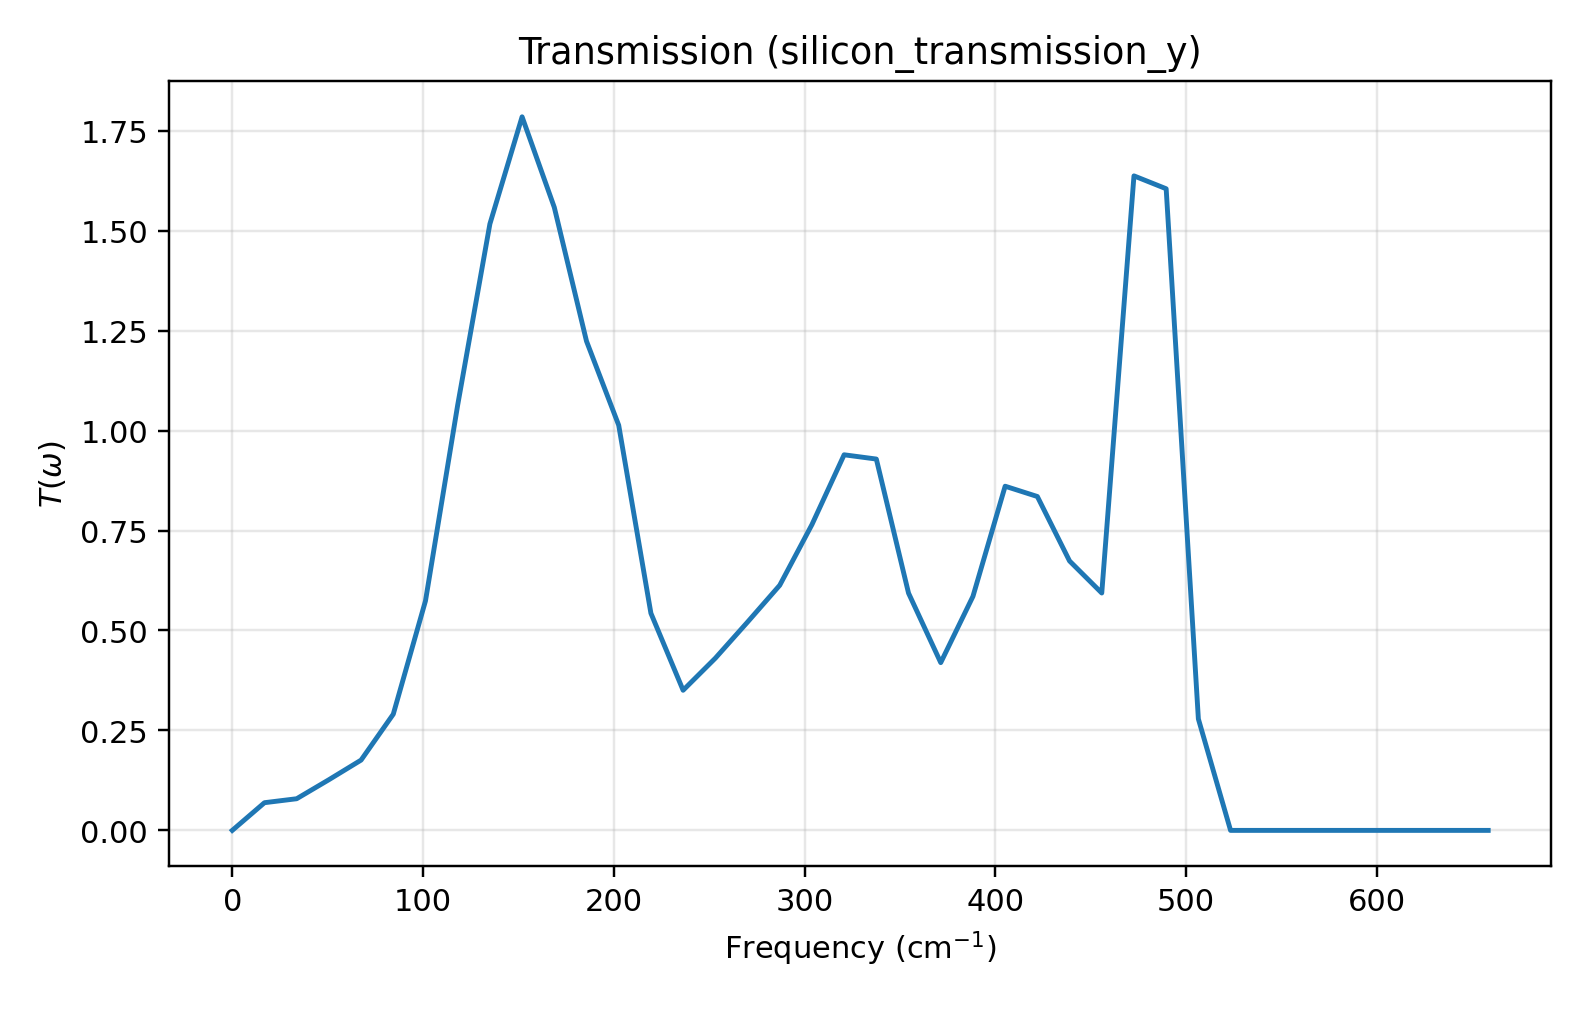

The table this chart was drawn from, first rows:
# omega_qe	freq_thz	freq_cm^-1	transmission
0.0000000000e+00	0.00000000	0.00000000	0.000000000000e+00
1.5384615385e-04	0.5061	16.88	6.925756195358e-02
3.0769230769e-04	1.012	33.77	7.917794934631e-02
4.6153846154e-04	1.518	50.65	1.267269984463e-01
6.1538461538e-04	2.025	67.53	1.758348045947e-01
7.6923076923e-04	2.531	84.41	2.906767369805e-01
9.2307692308e-04	3.037	101.3	5.740424245180e-01
1.0769230769e-03	3.543	118.2	1.063889494676e+00
1.2307692308e-03	4.049	135.1	1.516862333446e+00
1.3846153846e-03	4.555	151.9	1.784818529648e+00
1.5384615385e-03	5.061	168.8	1.558396931378e+00
1.6923076923e-03	5.567	185.7	1.223703442937e+00
1.8461538462e-03	6.074	202.6	1.013386325584e+00
2.0000000000e-03	6.58	219.5	5.431587006676e-01
2.1538461538e-03	7.086	236.4	3.504918513043e-01
2.3076923077e-03	7.592	253.2	4.306496817787e-01
2.4615384615e-03	8.098	270.1	5.209946197187e-01
2.6153846154e-03	8.604	287	6.130617111147e-01
2.7692307692e-03	9.11	303.9	7.648028371830e-01
2.9230769231e-03	9.616	320.8	9.394575406240e-01
3.0769230769e-03	10.12	337.7	9.287852463266e-01
3.2307692308e-03	10.63	354.5	5.934602931601e-01
3.3846153846e-03	11.13	371.4	4.195865481020e-01
3.5384615385e-03	11.64	388.3	5.852794360063e-01
3.6923076923e-03	12.15	405.2	8.608541488057e-01
3.8461538462e-03	12.65	422.1	8.351136001928e-01
4.0000000000e-03	13.16	438.9	6.738468014276e-01
4.1538461538e-03	13.67	455.8	5.937291559113e-01
4.3076923077e-03	14.17	472.7	1.637102732540e+00
4.4615384615e-03	14.68	489.6	1.604876754072e+00
4.6153846154e-03	15.18	506.5	2.788266555018e-01
4.7692307692e-03	15.69	523.4	8.013723810718e-12
4.9230769231e-03	16.2	540.2	7.702597107995e-53
5.0769230769e-03	16.7	557.1	5.768797353348e-67
5.2307692308e-03	17.21	574	2.082777795064e-76
5.3846153846e-03	17.71	590.9	1.892902027990e-83
5.5384615385e-03	18.22	607.8	1.619734733092e-88
5.6923076923e-03	18.73	624.7	1.257154335491e-92
5.8461538462e-03	19.23	641.5	2.748381681970e-96
6.0000000000e-03	19.74	658.4	1.288005354697e-99
